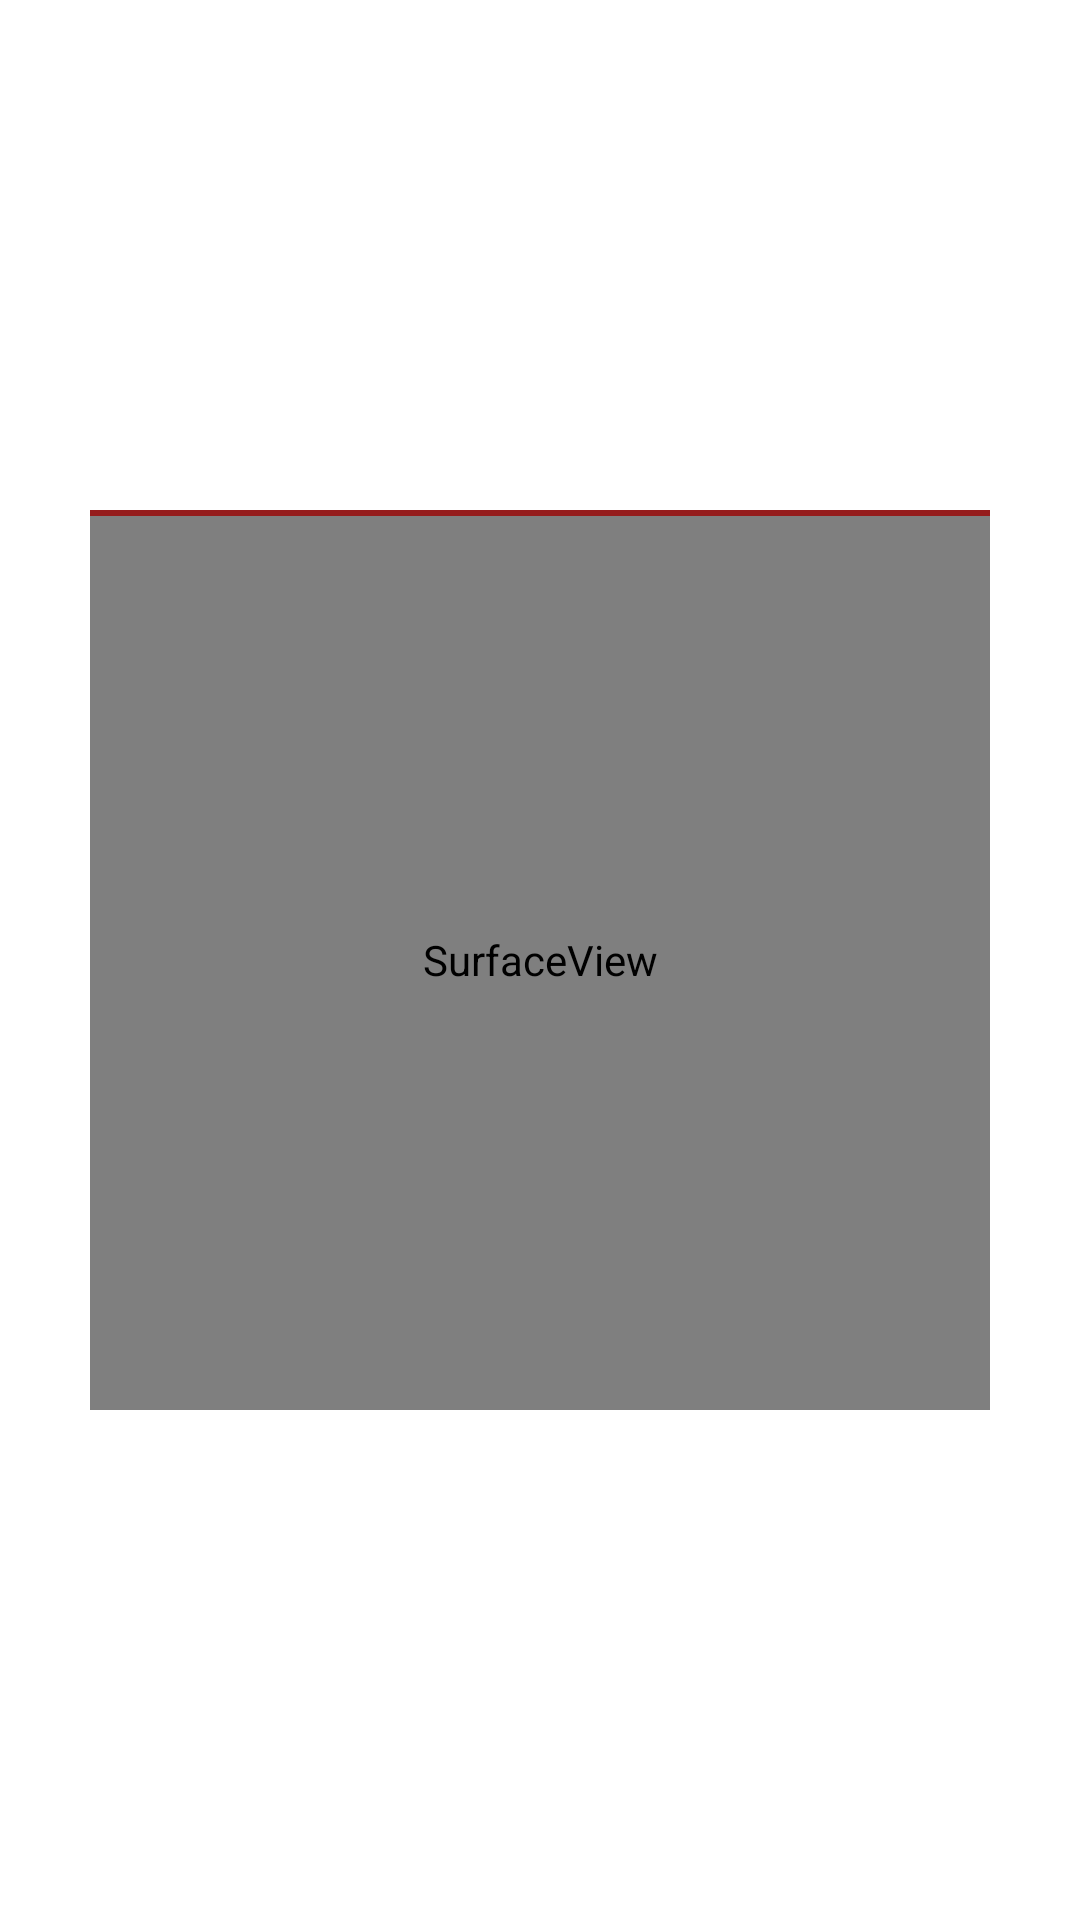

Here is an Android app screen rendered from its layout file. Give the layout XML and the strings, colors and styles it references.
<!-- AndroidManifest.xml: application theme Theme.ShareX -->
<!-- res/layout/activity_qrscanner.xml -->
<?xml version="1.0" encoding="utf-8"?>
<androidx.constraintlayout.widget.ConstraintLayout xmlns:android="http://schemas.android.com/apk/res/android"
    xmlns:app="http://schemas.android.com/apk/res-auto"
    xmlns:tools="http://schemas.android.com/tools"
    android:layout_width="match_parent"
    android:layout_height="match_parent"
    tools:context=".QRScannerActivity">

    <SurfaceView
        android:id="@+id/cameraSurfaceView"
        android:layout_width="300dp"
        android:layout_height="300dp"
        app:layout_constraintBottom_toBottomOf="parent"
        app:layout_constraintLeft_toLeftOf="parent"
        app:layout_constraintRight_toRightOf="parent"
        app:layout_constraintTop_toTopOf="parent" />

    <View
        android:id="@+id/barcode_line"
        android:layout_width="0dp"
        android:layout_height="2dp"
        android:background="#951C1C"
        app:layout_constraintLeft_toLeftOf="@id/cameraSurfaceView"
        app:layout_constraintRight_toRightOf="@id/cameraSurfaceView"
        app:layout_constraintTop_toTopOf="@id/cameraSurfaceView" />

</androidx.constraintlayout.widget.ConstraintLayout>
<!-- resources referenced by this layout -->
<resources>
  <style name="Theme.ShareX" parent="Theme.MaterialComponents.DayNight.DarkActionBar">
          
          <item name="colorPrimary">@color/purple_500</item>
          <item name="colorPrimaryVariant">@color/purple_700</item>
          <item name="colorOnPrimary">@color/white</item>
          
          <item name="colorSecondary">@color/teal_200</item>
          <item name="colorSecondaryVariant">@color/teal_700</item>
          <item name="colorOnSecondary">@color/black</item>
          
          <item name="android:statusBarColor" tools:targetApi="l">?attr/colorPrimaryVariant</item>
          
      </style>
  <!-- not gathered from this repository: default colours our renderer supplied (Android Studio template values) -->
  <color name="purple_500">#FF6200EE</color>
  <color name="purple_700">#FF3700B3</color>
  <color name="teal_200">#FF03DAC5</color>
  <color name="teal_700">#FF018786</color>
  <color name="black">#FF000000</color>
  <color name="white">#FFFFFFFF</color>
</resources>
